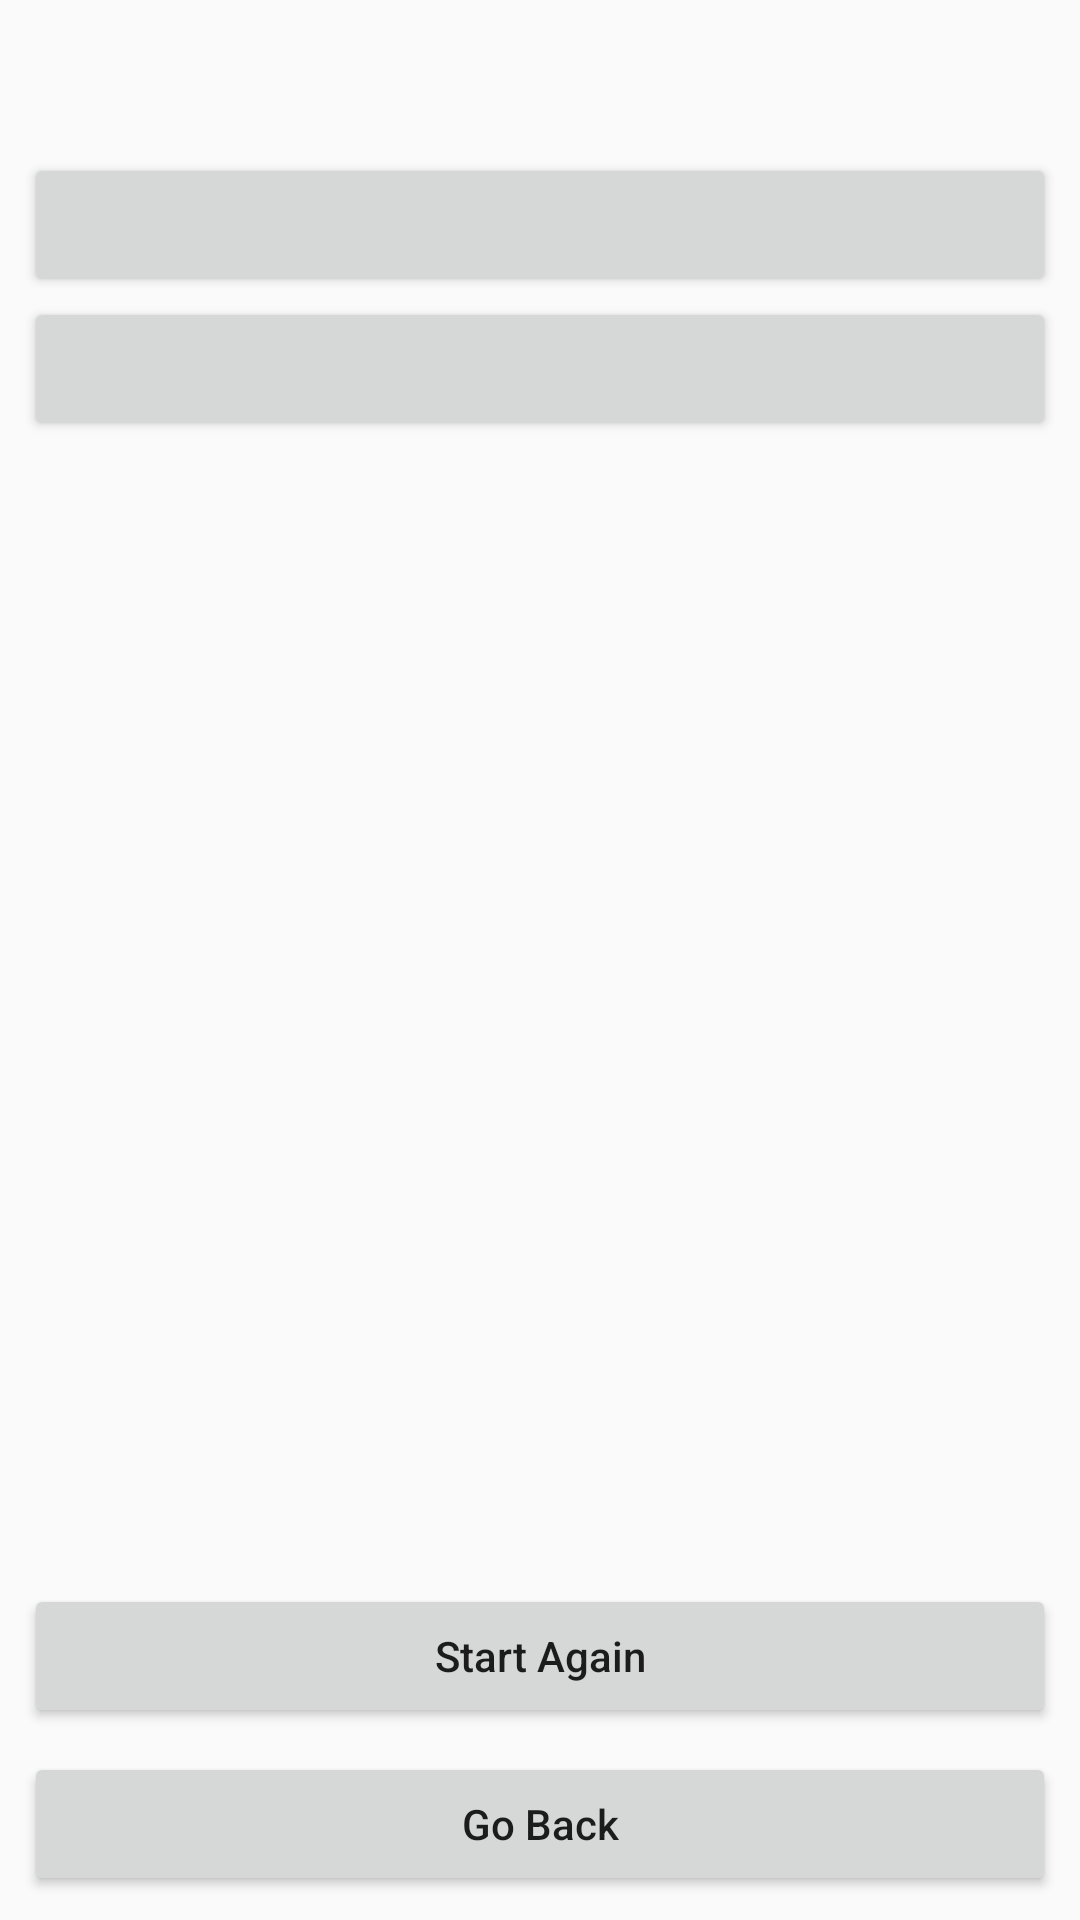

Produce the Android XML layout that renders to this screen, including the resource entries it uses.
<!-- AndroidManifest.xml: application theme AppTheme -->
<!-- res/layout/fragment_quiz.xml -->
<?xml version="1.0" encoding="utf-8"?>
<android.support.constraint.ConstraintLayout xmlns:android="http://schemas.android.com/apk/res/android"
    xmlns:app="http://schemas.android.com/apk/res-auto"
    xmlns:tools="http://schemas.android.com/tools"
    android:layout_width="match_parent"
    android:layout_height="match_parent"
    tools:context=".RaceQuizFragment">

    <TextView
        android:id="@+id/question"
        android:layout_width="match_parent"
        android:layout_height="wrap_content"
        android:layout_margin="32dp"
        app:layout_constraintLeft_toLeftOf="parent"
        app:layout_constraintRight_toRightOf="parent"
        app:layout_constraintTop_toTopOf="parent" />

    <Button
        android:id="@+id/answer1"
        android:layout_width="match_parent"
        android:layout_height="wrap_content"
        android:layout_marginEnd="8dp"
        android:layout_marginStart="8dp"
        app:layout_constraintEnd_toEndOf="parent"
        app:layout_constraintStart_toStartOf="parent"
        app:layout_constraintTop_toBottomOf="@+id/question"
        android:textAllCaps="false"/>

    <Button
        android:layout_width="match_parent"
        android:layout_height="wrap_content"
        android:layout_marginEnd="8dp"
        android:layout_marginStart="8dp"
        app:layout_constraintEnd_toEndOf="parent"
        app:layout_constraintStart_toStartOf="parent"
        app:layout_constraintTop_toBottomOf="@+id/answer1"
        android:id="@+id/answer2"
        android:textAllCaps="false"/>

    <Button
        android:id="@+id/reset"
        android:layout_width="match_parent"
        android:layout_height="wrap_content"
        android:layout_marginStart="8dp"
        android:layout_marginEnd="8dp"
        android:layout_marginBottom="8dp"
        android:text="Start Again"
        android:textAllCaps="false"
        app:layout_constraintBottom_toTopOf="@+id/back"
        app:layout_constraintEnd_toEndOf="parent"
        app:layout_constraintStart_toStartOf="parent" />

    <Button
        android:id="@+id/back"
        android:layout_width="match_parent"
        android:layout_height="wrap_content"
        android:layout_marginStart="8dp"
        android:layout_marginEnd="8dp"
        android:layout_marginBottom="8dp"
        android:textAllCaps="false"
        android:text="Go Back"
        app:layout_constraintBottom_toBottomOf="parent"
        app:layout_constraintEnd_toEndOf="parent"
        app:layout_constraintStart_toStartOf="parent" />

</android.support.constraint.ConstraintLayout>
<!-- resources referenced by this layout -->
<resources>
  <style name="AppTheme" parent="Theme.AppCompat.Light.DarkActionBar">
          
          <item name="colorPrimary">@color/colorPrimary</item>
          <item name="colorPrimaryDark">@color/colorPrimaryDark</item>
          <item name="colorAccent">@color/colorPrimary</item>
      </style>
  <color name="colorPrimary">#9457FA</color>
  <color name="colorPrimaryDark">#673AB7</color>
</resources>
